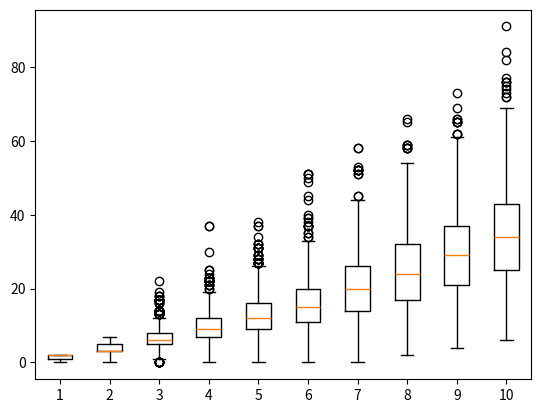

Write Python code to recreate this figure.
from enum import Enum
from dataclasses import dataclass
import random
from matplotlib import pyplot as plt
import statistics as st

class Type(Enum):
    WINCON = 0
    RAMPER = 1
    LAND = 2
    SEARCHER = 3
    UNTAPPER = 4

@dataclass
class Card:
    t: Type
    cost: int
    value: int
    name: str

    def play(self, deck, cast=True, out=True):
        if out: print("Playing", self.name)
        if self.t == Type.WINCON:
            deck.wincons += 1
            if self.name == "Kozilek, Butcher of Truth" and cast:
                deck.draw(4)
        elif self.t == Type.RAMPER:
            deck.ramps += self.value
        elif self.t == Type.LAND:
            deck.lands += 1
        elif self.t == Type.SEARCHER:
            if self.name in ["Chord of Calling", "Wargate"]:
                # todo
                ...
            elif self.name == "Gifts Ungiven":
                toFind = min([deck.wincons, deck.untaps, deck.ramps])
                if toFind == deck.untaps:
                    deck.search(Type.UNTAPPER, self.value)
                elif toFind == deck.ramps:
                    deck.search(Type.RAMPER, self.value)
                else:
                    deck.search(Type.WINCON, self.value)
            elif self.name in ["Eladamri's Call", "Signal the Clans"]:
                toFind = min([deck.wincons, deck.untaps])
                if toFind == deck.untaps:
                    deck.search(Type.UNTAPPER, self.value)
                else:
                    deck.search(Type.WINCON, self.value)
            elif self.name == "Tooth and Nail":
                # todo
                deck.search(Type.WINCON, self.value)
                cards = [i for i in deck.hand if i.t == Type.WINCON]
                for i in cards[:2]:
                    i.play(deck, cast=False, out=out)
                    deck.hand.remove(i)
                
        elif self.t == Type.UNTAPPER:
            deck.untaps += self.value

class Deck():
    def __init__(self, config=(), out=True):
        self.config = config
        self.out = out

    def initialize(self):
        wincons, rampers, lands, searchers, untappers = self.config
        
        self.cards = []

        self.cards.append(Card(t=Type.WINCON, cost=8, value=-1, name="Avacyn, Angel of Hope"))
        self.cards.append(Card(t=Type.WINCON, cost=6, value=-1, name="Carnage Tyrant"))
        self.cards.append(Card(t=Type.WINCON, cost=6, value=-1, name="Dragonlord Dromoka"))
        self.cards.append(Card(t=Type.WINCON, cost=15, value=-1, name="Emrakul, the Aeons Torn"))
        self.cards.append(Card(t=Type.WINCON, cost=8, value=-1, name="Griselbrand"))
        self.cards.append(Card(t=Type.WINCON, cost=9, value=-1, name="Inkwell Leviathan"))
        self.cards.append(Card(t=Type.WINCON, cost=9, value=-1, name="Iona, Shield of Emeria"))
        self.cards.append(Card(t=Type.WINCON, cost=10, value=-1, name="Kozilek, Butcher of Truth"))
        self.cards.append(Card(t=Type.WINCON, cost=10, value=-1, name="Ulamog, the Ceaseless Hunger"))
        
        self.cards.append(Card(t=Type.RAMPER, cost=4, value=2, name="Dawn's Reflection"))
        self.cards.append(Card(t=Type.RAMPER, cost=4, value=2, name="Market Festival"))
        self.cards.append(Card(t=Type.RAMPER, cost=1, value=1, name="Utopia Sprawl"))
        self.cards.append(Card(t=Type.RAMPER, cost=2, value=1, name="Fertile Ground"))

        r = rampers - 4
        if r > 0:
            self.cards.append(Card(t=Type.RAMPER, cost=1, value=1, name="Utopia Sprawl"))
            r -= 1
        for i in range(min(3, r)):
            self.cards.append(Card(t=Type.RAMPER, cost=2, value=1, name="Fertile Ground"))
            r -= 1

        for _ in range(lands):
            self.cards.append(Card(t=Type.LAND, cost=0, value=1, name="Forest"))

        for i in random.sample(((-1, 1, 'Chord of Calling'),
                                (-1, 1, 'Wargate'),
                                (4, 2, 'Gifts Ungiven'),
                                (4, 2, 'Gifts Ungiven'),
                                (4, 2, 'Gifts Ungiven'),
                                (4, 2, 'Gifts Ungiven'),
                                (2, 1, "Eladamri's Call"),
                                (2, 1, 'Signal the Clans'),
                                (2, 1, 'Signal the Clans'),
                                (9, 2, 'Tooth and Nail'),
                                (9, 2, 'Tooth and Nail')), searchers):
            self.cards.append(Card(t=Type.SEARCHER, cost=i[0], value=i[1], name=i[2]))

        for i in range(4):
            self.cards.append(Card(t=Type.UNTAPPER, cost=1, value=1, name="Arbor Elf"))
        r = untappers - 6
        for name in ["Kiora's Follower", "Voyaging Satyr"]:
            self.cards.append(Card(t=Type.UNTAPPER, cost=2, value=1, name=name))
            for i in range(min(3, r)):
                self.cards.append(Card(t=Type.UNTAPPER, cost=2, value=1, name=name))
                r -= 1

        random.shuffle(self.cards)

        self.wincons = 0
        self.lands = 0
        self.untaps = 0
        self.ramps = 0

        self.turn = 0
        
        self.hand = []

    @property
    def mana(self):
        return self.lands - 1 + (self.ramps + 1) * (self.untaps + 1)


    def draw(self, n):
        for _ in range(n):
            self.hand.append(self.cards.pop())

    def search(self, t, n, add=True):
        c = [i for i in self.cards if i.t == t]
        if add:
            for i in range(n):
                if i < len(c):
                    if self.out: print("\tFound", c[i].name)
                    self.hand.append(c[i])
                    self.cards.remove(c[i])
        else:
            return c[:n]

    def take_turn(self):
        self.draw(1)
        if self.out: print([i.name for i in self.hand])
        
        self.play_card(Type.LAND, 0)
        m = self.mana

        for t in [Type.WINCON, Type.UNTAPPER, Type.RAMPER, Type.SEARCHER]:
            c = -1
            while c != 0 and m > 0:
                c = self.play_card(t, m)
                m -= c        

    def play_card(self, t, m):
        cards = [i for i in self.hand if i.t == t and i.cost <= m]
        if len(cards) > 0:
            for c in cards:
                if c.name in ["Chord of Calling", "Wargate"]:
                    toFind = min([self.wincons, self.untaps])
                    if toFind == self.untaps and self.mana < 10:
                        found = [i for i in self.cards if i.t == Type.UNTAPPER]
                    else:
                        found = [i for i in self.cards if i.t == Type.WINCON]
                    if found:
                        minCost = min(found, key=lambda i: i.cost)
                        if minCost.cost + 3 <= m:
                            self.hand.remove(c)
                            c.play(self, out=self.out)
                            if self.out: print("\t =>", minCost.name)
                            self.cards.remove(minCost)
                            minCost.play(self, out=self.out)
                            return minCost.cost + 3
                else:
                    self.hand.remove(c)
                    c.play(self, out=self.out)
                    return c.cost
        return 0

    def play_game(self):
        self.initialize()
        self.draw(7)

        mana, wincons = [], []

        for i in range(10):
            self.take_turn()

            if self.out: print(self.mana, self.wincons, self.lands, self.untaps, self.ramps)

            mana.append(self.mana)
            wincons.append(self.wincons)

        return mana, wincons
    
        

d = Deck(config=(9, 8, 20, 11, 12), out=False)

ms = []
ws = []
first_wincons = []
for _ in range(1000):
    m, w = d.play_game()

    ms.append(m)
    ws.append(w)
    first_wincons.append(len(w) - w[::-1].index(0) + 1)

nums = [first_wincons.count(i) / len(first_wincons) for i in range(1, 10)]
print(nums)

plt.boxplot(list(zip(*ms)))
plt.show()

avgs = [st.mean([i[j] for i in ms]) for j in range(10)]
print(avgs)

avgs = [st.mean([i[j] for i in ws]) for j in range(10)]
print(avgs)
